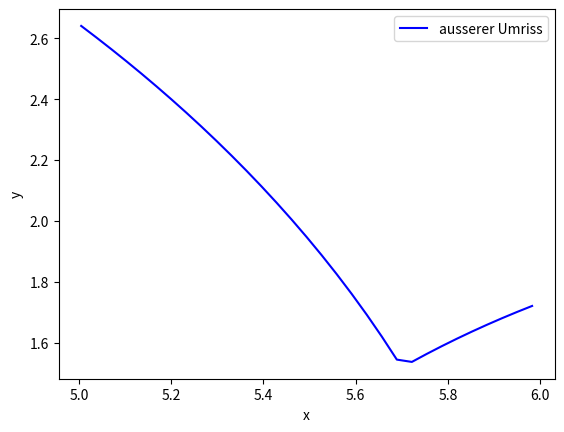

Recreate this plot in Python.

import matplotlib.pyplot as plt
import numpy as np

def plot_outer_outline(x1, r1, x2, r2):
    # Erstellen Sie eine Figur und eine Achse
    fig, ax = plt.subplots()

    # Erstellen Sie einen Bereich von x-Werten
    x = np.linspace(x1 - r1, x2 + r1, 400)

    # Berechnen Sie die obere Halbkreisfunktion
    upper_semi_circle = np.sqrt(r1**2 - (x - x1)**2)

    # Berechnen Sie die untere Halbkreisfunktion
    lower_semi_circle = np.sqrt(r2**2 - (x - x2)**2)

    # Zeichnen Sie den äußeren Umriss, indem Sie das Maximum der beiden Funktionen verwenden
    y_outer = np.maximum(upper_semi_circle, lower_semi_circle)

    # Zeichnen Sie die Kurve
    ax.plot(x, y_outer, label='ausserer Umriss', color='blue')

    # Legende und Achsentitel hinzufügen
    ax.legend()
    ax.set_xlabel('x')
    ax.set_ylabel('y')

    # Plot anzeigen
    plt.show()

# Beispiel: Umriss zweier überlappender Halbkreise
x1, r1 = 2, 4
x2, r2 = 7, 2
plot_outer_outline(x1, r1, x2, r2)



#Monte-Carlo
import random

def monte_carlo_integration(func, a, b, n):
    area = 0
    for _ in range(n):
        x = random.uniform(a, b)  # Zufälliger x-Wert im Intervall [a, b]
        y = random.uniform(0, max(func(x), 0))  # Zufälliger y-Wert im Bereich der Funktion
        if y <= func(x):
            area += 1

    return area / n * (b - a)

# Beispiel: Berechnung des Integrals von f(x) = x^2 von 0 bis 1
result = monte_carlo_integration(lambda x: x**2, 0, 1, 100000)
print("Approximiertes Integral:",result)
